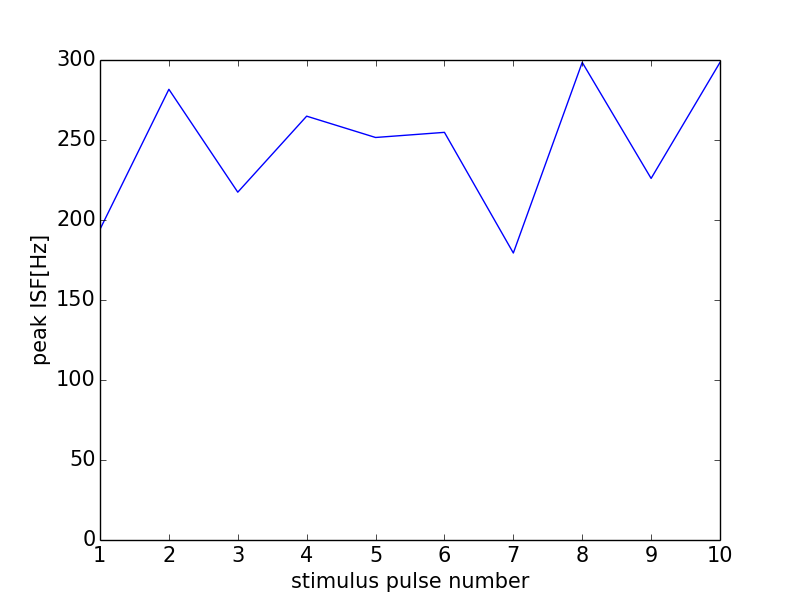

The file beside this chart, header and first rows:
0, 0.0
0, 0
1, 194.2
2, 281.7
3, 217.4
4, 264.9
5, 251.6
6, 254.8
7, 179.4
8, 298.5
9, 226
10, 298.5
11, 0
